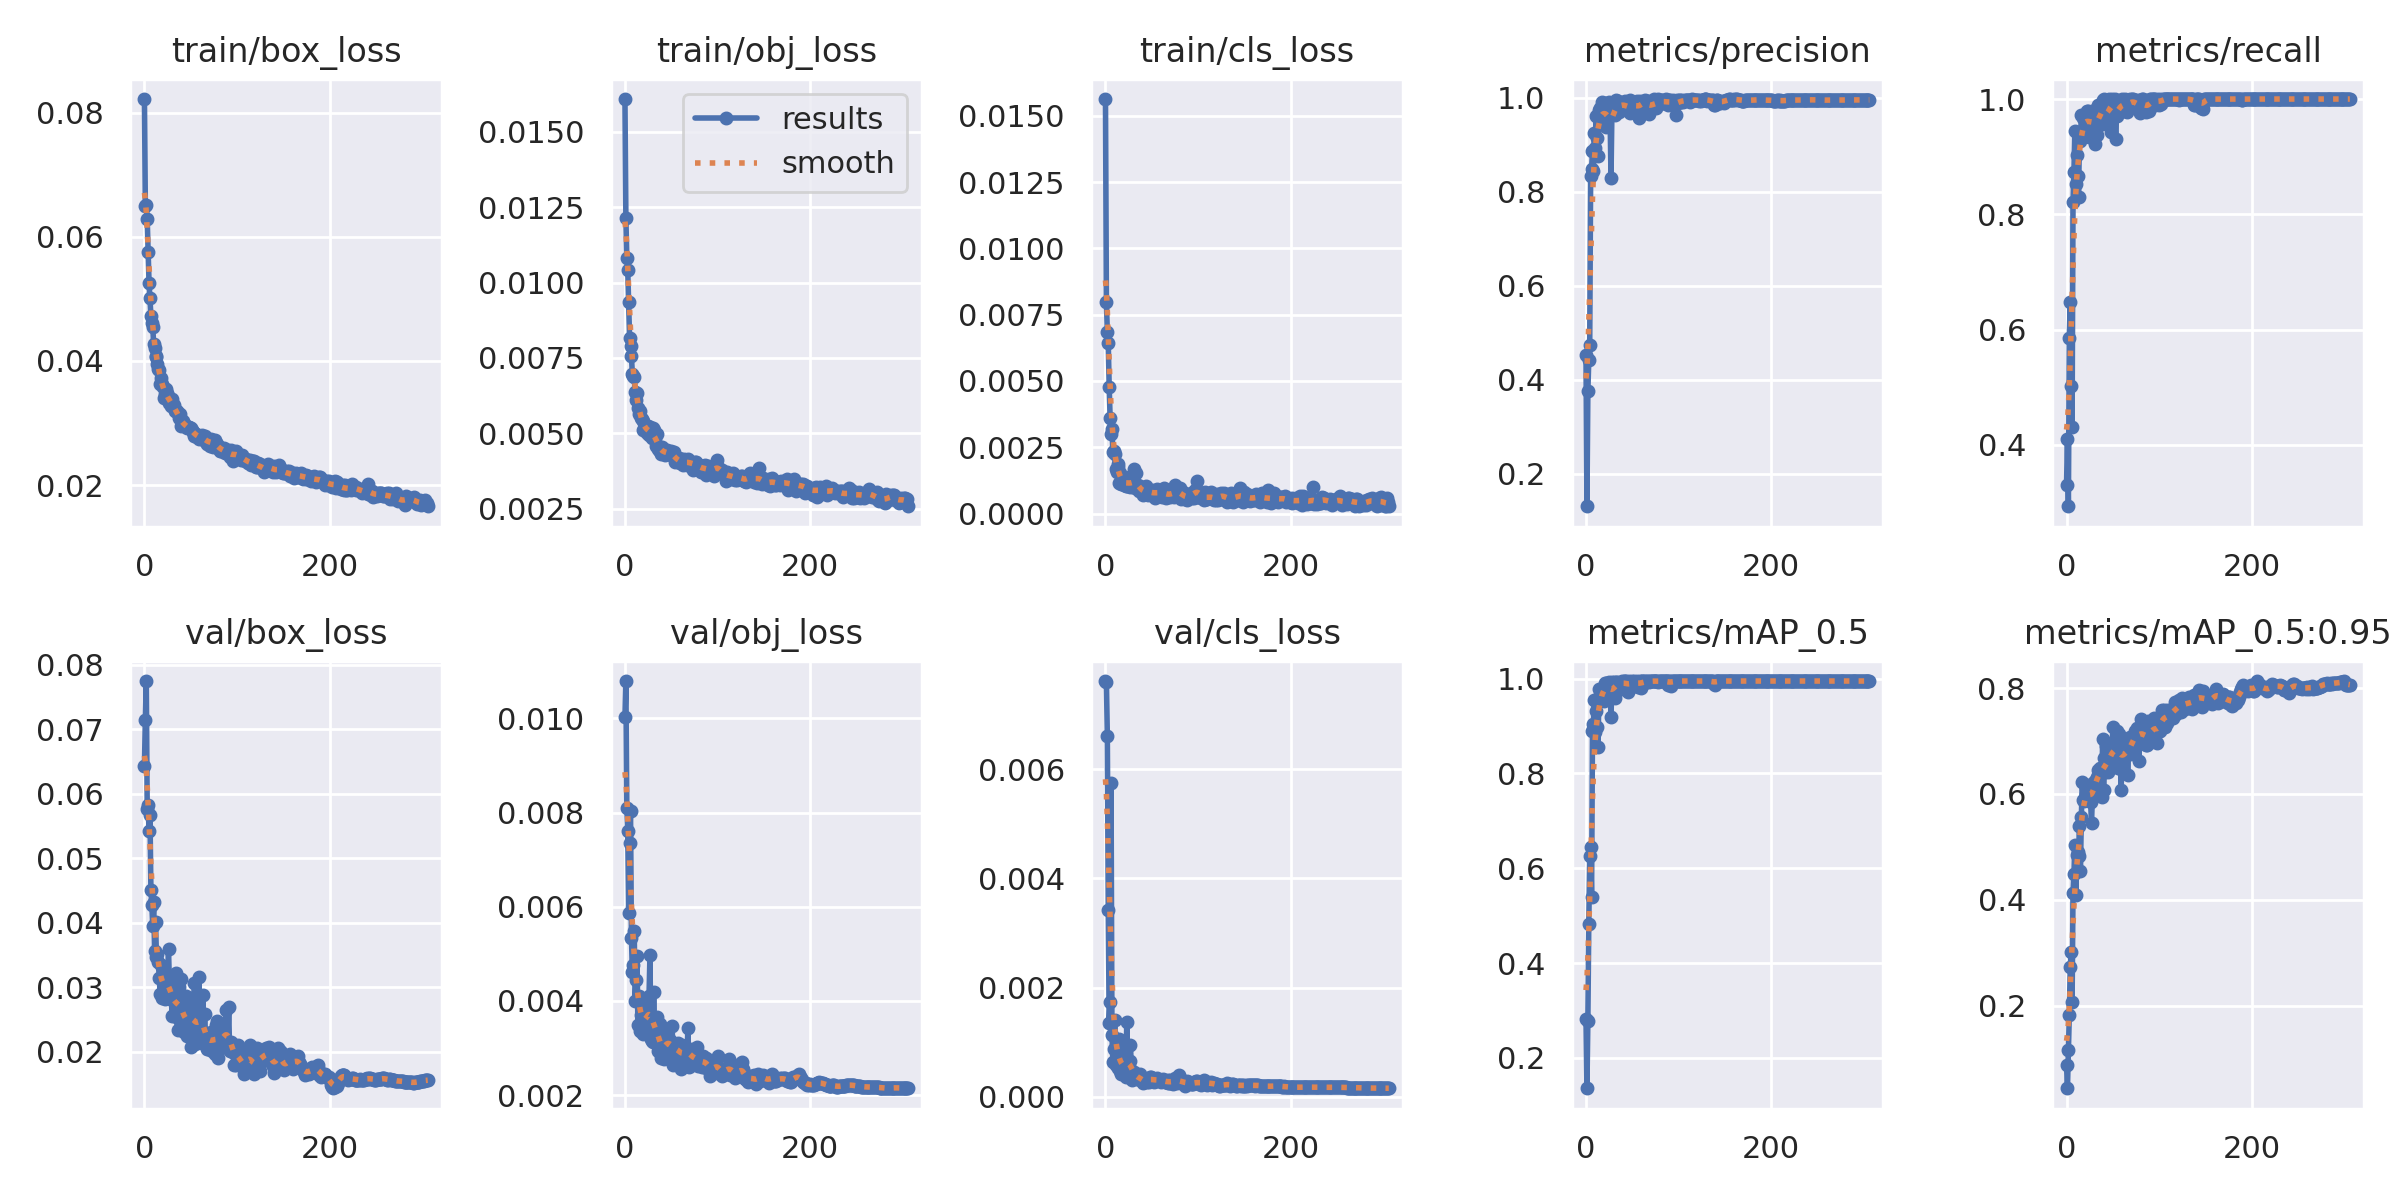

The file beside this chart, header and first rows:
epoch, train/box_loss, train/obj_loss, train/cls_loss, metrics/precision, metrics/recall, metrics/mAP_0.5, metrics/mAP_0.5:0.95, val/box_loss, val/obj_loss, val/cls_loss, x/lr0, x/lr1, x/lr2
0, 0.08222, 0.01608, 0.01563, 0.4527, 0.33, 0.2823, 0.08824, 0.06439, 0.01002, 0.007614, 0.07814, 0.01128, 0.01128
1, 0.06492, 0.01214, 0.007961, 0.1314, 0.4104, 0.1359, 0.04397, 0.07147, 0.01079, 0.007589, 0.05611, 0.02258, 0.02258
2, 0.06515, 0.01082, 0.006848, 0.376, 0.2938, 0.2775, 0.1166, 0.0775, 0.008105, 0.006609, 0.03403, 0.03384, 0.03384
3, 0.06282, 0.01043, 0.006422, 0.4426, 0.5854, 0.4826, 0.1825, 0.05768, 0.007619, 0.003426, 0.03384, 0.03384, 0.03384
4, 0.05758, 0.009347, 0.004784, 0.4737, 0.6479, 0.6262, 0.2734, 0.05831, 0.005861, 0.00136, 0.03384, 0.03384, 0.03384
5, 0.05255, 0.00817, 0.003619, 0.834, 0.5017, 0.6454, 0.302, 0.05424, 0.007351, 0.001738, 0.03377, 0.03377, 0.03377
6, 0.05007, 0.007911, 0.002997, 0.8482, 0.4313, 0.5389, 0.2063, 0.05665, 0.008038, 0.005743, 0.0337, 0.0337, 0.0337
7, 0.04729, 0.007567, 0.003207, 0.8872, 0.8207, 0.8893, 0.4133, 0.04512, 0.005345, 0.001125, 0.03363, 0.03363, 0.03363
8, 0.04604, 0.006955, 0.002322, 0.8453, 0.8729, 0.9033, 0.4482, 0.04271, 0.004626, 0.0006453, 0.03357, 0.03357, 0.03357
9, 0.04541, 0.006891, 0.00237, 0.926, 0.945, 0.956, 0.5035, 0.03952, 0.004765, 0.0008693, 0.0335, 0.0335, 0.0335
10, 0.04266, 0.006853, 0.002244, 0.8922, 0.8521, 0.8868, 0.4098, 0.04315, 0.005496, 0.001399, 0.03343, 0.03343, 0.03343
11, 0.04216, 0.006378, 0.001672, 0.9617, 0.9035, 0.9313, 0.485, 0.03568, 0.003989, 0.0005849, 0.03337, 0.03337, 0.03337
12, 0.04066, 0.006096, 0.001585, 0.9148, 0.8661, 0.8989, 0.4904, 0.04015, 0.004436, 0.0009474, 0.0333, 0.0333, 0.0333
13, 0.04082, 0.006323, 0.001878, 0.8752, 0.8306, 0.8553, 0.4821, 0.03467, 0.004966, 0.0008313, 0.03323, 0.03323, 0.03323
14, 0.03955, 0.005855, 0.001773, 0.9749, 0.9415, 0.9791, 0.539, 0.03508, 0.00349, 0.0005259, 0.03316, 0.03316, 0.03316
15, 0.03868, 0.005657, 0.001148, 0.9785, 0.9265, 0.9652, 0.4551, 0.03392, 0.004112, 0.001064, 0.0331, 0.0331, 0.0331
16, 0.03853, 0.005749, 0.001513, 0.9653, 0.9715, 0.9771, 0.556, 0.03143, 0.003354, 0.0004767, 0.03303, 0.03303, 0.03303
17, 0.03628, 0.005501, 0.001101, 0.9921, 0.9442, 0.9772, 0.6223, 0.02898, 0.003697, 0.0004156, 0.03296, 0.03296, 0.03296
18, 0.03719, 0.005486, 0.0013, 0.9601, 0.9676, 0.9768, 0.5892, 0.03344, 0.003867, 0.0007364, 0.0329, 0.0329, 0.0329
19, 0.03631, 0.005402, 0.001097, 0.9574, 0.9443, 0.9521, 0.5873, 0.02826, 0.003297, 0.0004294, 0.03283, 0.03283, 0.03283
20, 0.03577, 0.005107, 0.001064, 0.9647, 0.9688, 0.9792, 0.5909, 0.03331, 0.003776, 0.0005283, 0.03276, 0.03276, 0.03276
21, 0.03397, 0.005134, 0.001197, 0.9897, 0.9583, 0.99, 0.6007, 0.02998, 0.003545, 0.0004696, 0.03269, 0.03269, 0.03269
22, 0.0346, 0.005254, 0.001037, 0.9382, 0.9792, 0.9901, 0.5952, 0.02814, 0.003441, 0.0003588, 0.03263, 0.03263, 0.03263
23, 0.03544, 0.00512, 0.00105, 0.9758, 0.9792, 0.9866, 0.6172, 0.02933, 0.003473, 0.001362, 0.03256, 0.03256, 0.03256
24, 0.03488, 0.005022, 0.001352, 0.9708, 0.9333, 0.983, 0.6153, 0.02888, 0.00359, 0.0004369, 0.03249, 0.03249, 0.03249
25, 0.03434, 0.005261, 0.001383, 0.99, 0.9611, 0.9922, 0.6094, 0.03122, 0.003495, 0.0004119, 0.03242, 0.03242, 0.03242
26, 0.03365, 0.004932, 0.001003, 0.9638, 0.9583, 0.9827, 0.5847, 0.03591, 0.004108, 0.0006568, 0.03236, 0.03236, 0.03236
27, 0.03325, 0.005202, 0.001032, 0.8291, 0.9479, 0.9195, 0.5454, 0.03043, 0.004969, 0.0009444, 0.03229, 0.03229, 0.03229
28, 0.0335, 0.004995, 0.001033, 0.9729, 0.9792, 0.9932, 0.5998, 0.02817, 0.003191, 0.0004993, 0.03222, 0.03222, 0.03222
29, 0.03268, 0.004854, 0.001046, 0.9807, 0.9792, 0.9856, 0.6185, 0.02816, 0.00316, 0.0003087, 0.03215, 0.03215, 0.03215
30, 0.03387, 0.005168, 0.001234, 0.9805, 0.9583, 0.9922, 0.622, 0.02549, 0.003123, 0.0003632, 0.03209, 0.03209, 0.03209
31, 0.03268, 0.005105, 0.001671, 0.9638, 0.9227, 0.9592, 0.6238, 0.03014, 0.004182, 0.000452, 0.03202, 0.03202, 0.03202
32, 0.03288, 0.004809, 0.0009715, 0.9959, 0.9683, 0.9924, 0.6152, 0.02546, 0.003341, 0.0004118, 0.03195, 0.03195, 0.03195
33, 0.03186, 0.004968, 0.001524, 0.98, 0.9375, 0.9877, 0.6321, 0.02813, 0.003482, 0.0003776, 0.03188, 0.03188, 0.03188
34, 0.03194, 0.004598, 0.0009594, 0.9855, 0.9896, 0.9934, 0.6447, 0.03227, 0.003161, 0.0003327, 0.03182, 0.03182, 0.03182
35, 0.03194, 0.004968, 0.001087, 0.9932, 0.9558, 0.9892, 0.6313, 0.02544, 0.003664, 0.0003349, 0.03175, 0.03175, 0.03175
36, 0.03164, 0.004481, 0.0008654, 0.9697, 0.9758, 0.9918, 0.6484, 0.02336, 0.002944, 0.0003722, 0.03168, 0.03168, 0.03168
37, 0.03074, 0.004443, 0.0009625, 0.9831, 0.9787, 0.9917, 0.6476, 0.03003, 0.003182, 0.0004154, 0.03161, 0.03161, 0.03161
38, 0.03146, 0.004424, 0.0009869, 0.9843, 0.9561, 0.9904, 0.5948, 0.02474, 0.003507, 0.0003183, 0.03155, 0.03155, 0.03155
39, 0.02955, 0.004303, 0.000989, 0.9852, 0.9988, 0.995, 0.7045, 0.03127, 0.002793, 0.0003115, 0.03148, 0.03148, 0.03148
40, 0.03034, 0.004542, 0.0007114, 0.9836, 0.9792, 0.9786, 0.607, 0.02623, 0.002913, 0.0002759, 0.03141, 0.03141, 0.03141
41, 0.0299, 0.004434, 0.0007792, 0.9916, 1, 0.995, 0.6678, 0.02796, 0.002838, 0.0002605, 0.03135, 0.03135, 0.03135
42, 0.03028, 0.004368, 0.0008738, 0.9933, 0.9896, 0.9948, 0.6411, 0.02434, 0.002775, 0.0002806, 0.03128, 0.03128, 0.03128
43, 0.02958, 0.00428, 0.0007423, 0.9774, 0.9929, 0.9946, 0.6905, 0.02307, 0.002961, 0.0003153, 0.03121, 0.03121, 0.03121
44, 0.02972, 0.004415, 0.001046, 0.9746, 0.9896, 0.9938, 0.6448, 0.02389, 0.003377, 0.000311, 0.03114, 0.03114, 0.03114
45, 0.02955, 0.004434, 0.0009202, 0.9802, 0.956, 0.9724, 0.641, 0.0286, 0.003311, 0.0002689, 0.03108, 0.03108, 0.03108
46, 0.02917, 0.004311, 0.0007032, 0.9884, 1, 0.995, 0.6777, 0.0225, 0.002919, 0.0003319, 0.03101, 0.03101, 0.03101
47, 0.02928, 0.004321, 0.0007756, 0.9682, 0.9896, 0.9834, 0.6592, 0.02392, 0.003136, 0.0002692, 0.03094, 0.03094, 0.03094
48, 0.02928, 0.004322, 0.0007769, 0.9944, 0.9435, 0.9893, 0.6819, 0.0263, 0.003148, 0.0003626, 0.03087, 0.03087, 0.03087
49, 0.0292, 0.004382, 0.0007784, 0.9694, 1, 0.9899, 0.6594, 0.02829, 0.003162, 0.0003706, 0.03081, 0.03081, 0.03081
50, 0.02925, 0.00441, 0.000905, 0.9806, 0.9804, 0.9944, 0.7267, 0.02076, 0.002903, 0.0003372, 0.03074, 0.03074, 0.03074
51, 0.02882, 0.004323, 0.0008005, 0.9914, 0.9688, 0.993, 0.6683, 0.02735, 0.003468, 0.0003105, 0.03067, 0.03067, 0.03067
52, 0.02851, 0.004336, 0.0007187, 0.9891, 1, 0.995, 0.6789, 0.02449, 0.002644, 0.0002722, 0.03061, 0.03061, 0.03061
53, 0.02851, 0.004383, 0.000818, 0.9728, 0.9299, 0.9936, 0.6789, 0.02413, 0.002992, 0.0002825, 0.03054, 0.03054, 0.03054
54, 0.02787, 0.004067, 0.0005824, 0.989, 0.9712, 0.9854, 0.6711, 0.03067, 0.002798, 0.0002937, 0.03047, 0.03047, 0.03047
55, 0.0282, 0.004104, 0.0008722, 0.9933, 0.9896, 0.9948, 0.7189, 0.02116, 0.003069, 0.0003346, 0.0304, 0.0304, 0.0304
56, 0.02821, 0.004098, 0.0009273, 0.982, 0.9792, 0.9833, 0.6492, 0.02345, 0.003058, 0.0003485, 0.03034, 0.03034, 0.03034
57, 0.02779, 0.004154, 0.0006875, 0.9569, 0.9947, 0.9926, 0.713, 0.02151, 0.003108, 0.000313, 0.03027, 0.03027, 0.03027
58, 0.02786, 0.004191, 0.0008208, 0.9925, 0.9896, 0.9942, 0.6958, 0.02274, 0.002921, 0.0003158, 0.0302, 0.0302, 0.0302
59, 0.02737, 0.004018, 0.0008795, 0.9811, 0.979, 0.9811, 0.6078, 0.03158, 0.00286, 0.0003163, 0.03013, 0.03013, 0.03013
... 247 more rows
